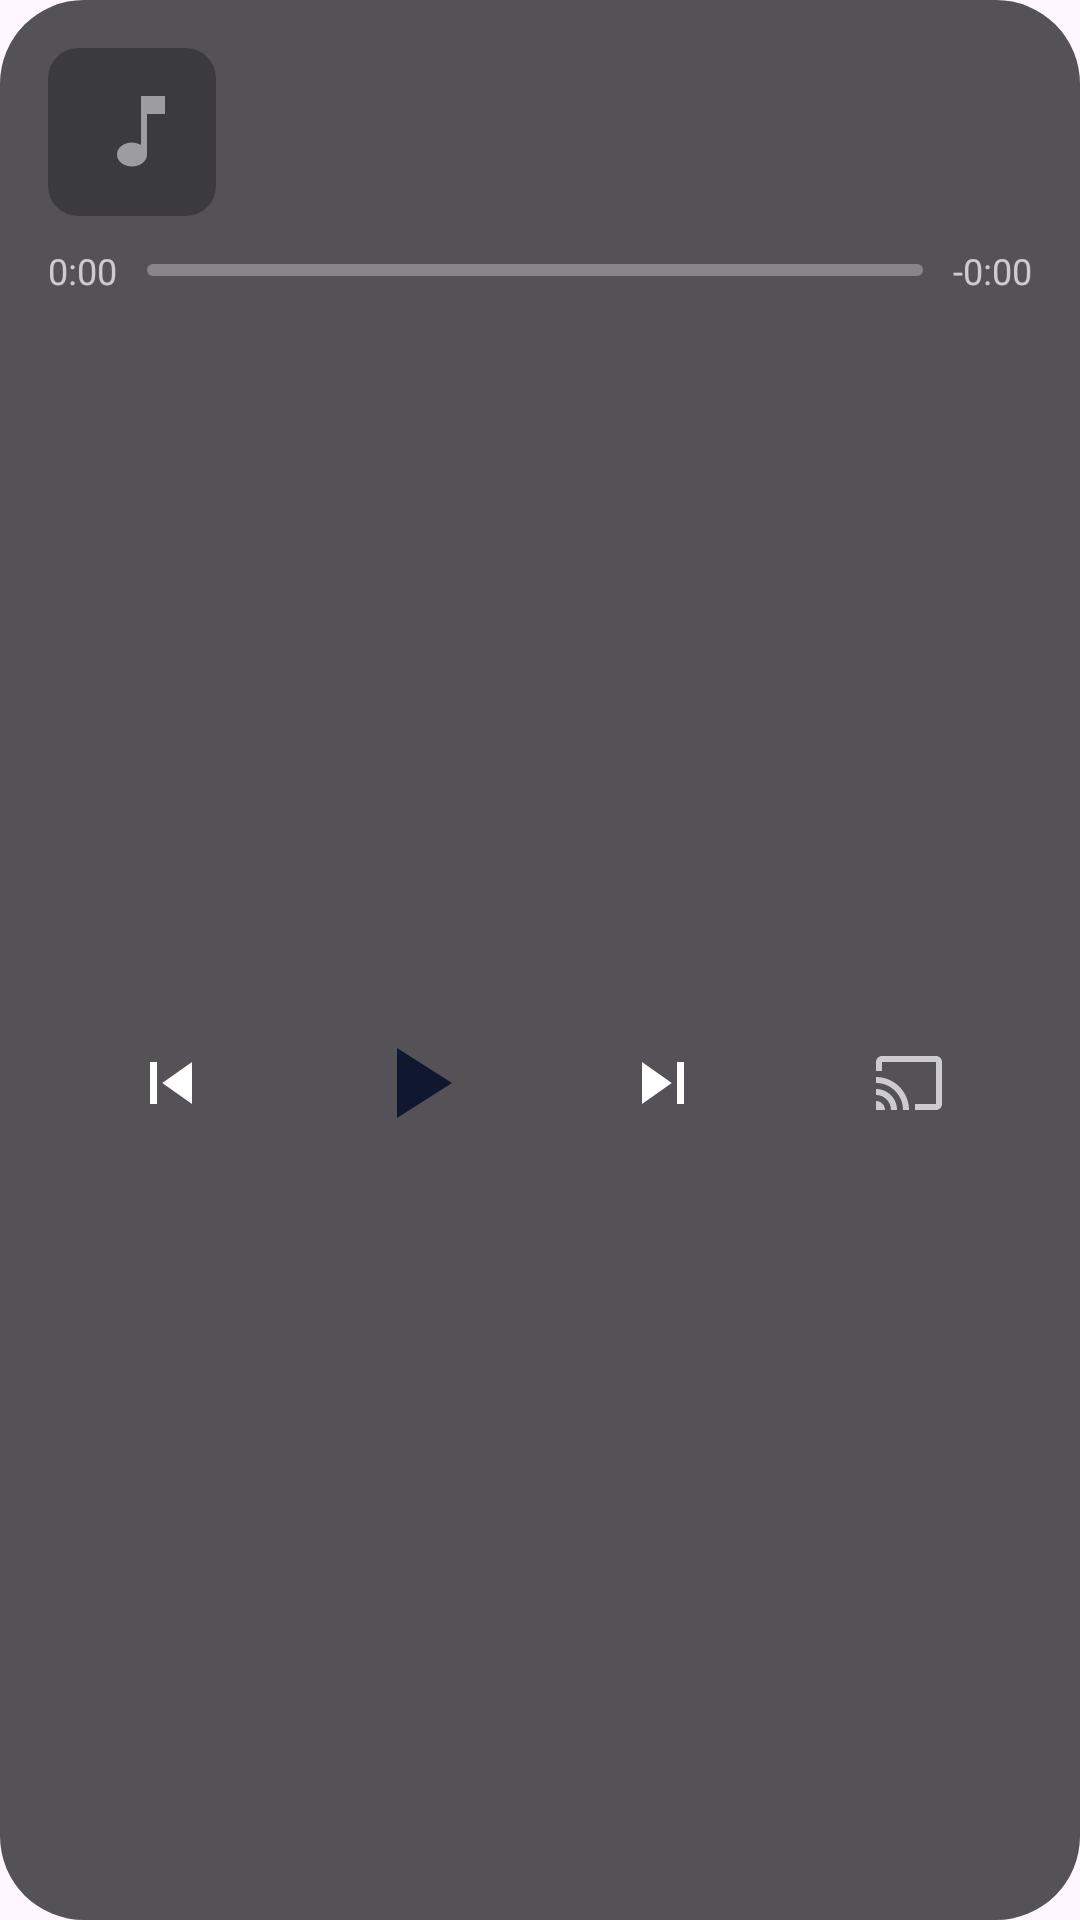

Layout XML and referenced resources for this Android screen:
<!-- AndroidManifest.xml: application theme Theme._52300240_52300246 -->
<!-- res/layout/widget_music.xml -->
<?xml version="1.0" encoding="utf-8"?>
<LinearLayout xmlns:android="http://schemas.android.com/apk/res/android"
    android:layout_width="match_parent"
    android:layout_height="match_parent"
    android:background="@drawable/widget_bg"
    android:orientation="vertical"
    android:padding="16dp">

    
    <LinearLayout
        android:layout_width="match_parent"
        android:layout_height="wrap_content"
        android:gravity="center_vertical"
        android:orientation="horizontal">

        <ImageView
            android:id="@+id/w_cover"
            android:layout_width="56dp"
            android:layout_height="56dp"
            android:background="@drawable/cover_bg"
            android:clipToOutline="true"
            android:scaleType="centerCrop"
            android:src="@drawable/ic_cover_placeholder" />

        <LinearLayout
            android:layout_width="0dp"
            android:layout_height="wrap_content"
            android:layout_marginStart="14dp"
            android:layout_weight="1"
            android:orientation="vertical">

            <TextView
                android:id="@+id/w_title"
                android:layout_width="match_parent"
                android:layout_height="wrap_content"
                android:ellipsize="end"
                android:maxLines="1"
                android:textColor="#FFFFFF"
                android:textSize="16sp"
                android:textStyle="bold" />

            <TextView
                android:id="@+id/w_artist"
                android:layout_width="match_parent"
                android:layout_height="wrap_content"
                android:layout_marginTop="2dp"
                android:ellipsize="end"
                android:maxLines="1"
                android:textColor="#B3FFFFFF"
                android:textSize="16sp" />
        </LinearLayout>
    </LinearLayout>

    
    <LinearLayout
        android:layout_width="match_parent"
        android:layout_height="wrap_content"
        android:layout_marginTop="10dp"
        android:gravity="center_vertical"
        android:orientation="horizontal">

        <TextView
            android:id="@+id/w_time_current"
            android:layout_width="wrap_content"
            android:layout_height="wrap_content"
            android:text="0:00"
            android:textColor="#B3FFFFFF"
            android:textSize="12sp" />

        <ProgressBar
            android:id="@+id/w_progress"
            style="?android:attr/progressBarStyleHorizontal"
            android:layout_width="0dp"
            android:layout_height="4dp"
            android:layout_marginStart="10dp"
            android:layout_marginEnd="10dp"
            android:layout_weight="1"
            android:max="100"
            android:progress="0"
            android:progressDrawable="@drawable/progress_bar" />

        <TextView
            android:id="@+id/w_time_remaining"
            android:layout_width="wrap_content"
            android:layout_height="wrap_content"
            android:text="-0:00"
            android:textColor="#B3FFFFFF"
            android:textSize="12sp" />
    </LinearLayout>

    
    <LinearLayout
        android:layout_width="match_parent"
        android:layout_height="0dp"
        android:layout_weight="1"
        android:gravity="center_vertical"
        android:orientation="horizontal">

        <ImageButton
            android:id="@+id/w_prev"
            android:layout_width="0dp"
            android:layout_height="48dp"
            android:layout_weight="1"
            android:background="@null"
            android:contentDescription="Bài trước"
            android:padding="10dp"
            android:scaleType="fitCenter"
            android:src="@drawable/ic_prev" />

        <ImageButton
            android:id="@+id/w_toggle"
            android:layout_width="0dp"
            android:layout_height="56dp"
            android:layout_weight="1"
            android:background="@null"
            android:contentDescription="Phát nhạc"
            android:padding="8dp"
            android:scaleType="fitCenter"
            android:src="@drawable/ic_play" />

        <ImageButton
            android:id="@+id/w_next"
            android:layout_width="0dp"
            android:layout_height="48dp"
            android:layout_weight="1"
            android:background="@null"
            android:contentDescription="Bài tiếp"
            android:padding="10dp"
            android:scaleType="fitCenter"
            android:src="@drawable/ic_next" />

        <ImageButton
            android:id="@+id/w_output"
            android:layout_width="0dp"
            android:layout_height="48dp"
            android:layout_weight="1"
            android:background="@null"
            android:contentDescription="Thiết bị phát"
            android:padding="12dp"
            android:scaleType="fitCenter"
            android:src="@drawable/ic_output" />
    </LinearLayout>
</LinearLayout>
<!-- resources referenced by this layout -->
<resources>
  <!-- drawable cover_bg (drawable) -->
  <shape xmlns:android="http://schemas.android.com/apk/res/android"
      android:shape="rectangle">
      <solid android:color="#33FFFFFF" />
      <corners android:radius="10dp" />
  </shape>
  <!-- drawable ic_cover_placeholder (drawable) -->
  <?xml version="1.0" encoding="utf-8"?>
  <vector xmlns:android="http://schemas.android.com/apk/res/android"
      android:width="56dp"
      android:height="56dp"
      android:viewportWidth="56"
      android:viewportHeight="56">
  
      <path
          android:fillColor="#3A3A3F"
          android:pathData="M0,0h56v56h-56z" />
  
      
      <path
          android:fillColor="#80FFFFFF"
          android:pathData="M31,16v16.3c-0.9,-0.5 -1.9,-0.8 -3,-0.8c-2.8,0 -5,1.8 -5,4s2.2,4 5,4s5,-1.8 5,-4V22h6v-6H31z" />
  </vector>
  <!-- drawable ic_next (drawable) -->
  <vector xmlns:android="http://schemas.android.com/apk/res/android"
      android:width="24dp" android:height="24dp"
      android:viewportWidth="24" android:viewportHeight="24">
      <path android:fillColor="#FFFFFF"
          android:pathData="M6,18l8.5,-6L6,6v12zM16,6v12h2V6z" />
  </vector>
  <!-- drawable ic_output (drawable) -->
  <vector xmlns:android="http://schemas.android.com/apk/res/android"
      android:width="24dp" android:height="24dp"
      android:viewportWidth="24" android:viewportHeight="24">
      <path android:fillColor="#B3FFFFFF"
          android:pathData="M1,18v3h3c0,-1.66 -1.34,-3 -3,-3zM1,14v2c2.76,0 5,2.24 5,5h2c0,-3.87 -3.13,-7 -7,-7zM1,10v2c4.97,0 9,4.03 9,9h2c0,-6.08 -4.93,-11 -11,-11zM21,3H3c-1.1,0 -2,0.9 -2,2v3h2V5h18v14h-7v2h7c1.1,0 2,-0.9 2,-2V5c0,-1.1 -0.9,-2 -2,-2z" />
  </vector>
  <!-- drawable ic_play (drawable) -->
  <vector xmlns:android="http://schemas.android.com/apk/res/android"
      android:width="24dp" android:height="24dp" android:viewportWidth="24" android:viewportHeight="24">
      <path android:fillColor="#101830" android:pathData="M8,5v14l11,-7z" />
  </vector>
  <!-- drawable ic_prev (drawable) -->
  <vector xmlns:android="http://schemas.android.com/apk/res/android"
      android:width="24dp" android:height="24dp"
      android:viewportWidth="24" android:viewportHeight="24">
      <path android:fillColor="#FFFFFF"
          android:pathData="M6,6h2v12H6zM9.5,12l8.5,6V6z" />
  </vector>
  <!-- drawable progress_bar (drawable) -->
  <layer-list xmlns:android="http://schemas.android.com/apk/res/android">
      <item android:id="@android:id/background">
          <shape android:shape="rectangle">
              <solid android:color="#4DFFFFFF" />
              <corners android:radius="2dp" />
          </shape>
      </item>
      <item android:id="@android:id/progress">
          <clip>
              <shape android:shape="rectangle">
                  <solid android:color="#FFFFFF" />
                  <corners android:radius="2dp" />
              </shape>
          </clip>
      </item>
  </layer-list>
  <!-- drawable widget_bg (drawable) -->
  <shape xmlns:android="http://schemas.android.com/apk/res/android"
      android:shape="rectangle">
      <solid android:color="#CC2A2A2E" />
      <corners android:radius="28dp" />
  </shape>
  <style name="Theme._52300240_52300246" parent="Base.Theme._52300240_52300246" />
  <style name="Base.Theme._52300240_52300246" parent="Theme.Material3.DayNight.NoActionBar">
          
          
      </style>
</resources>
